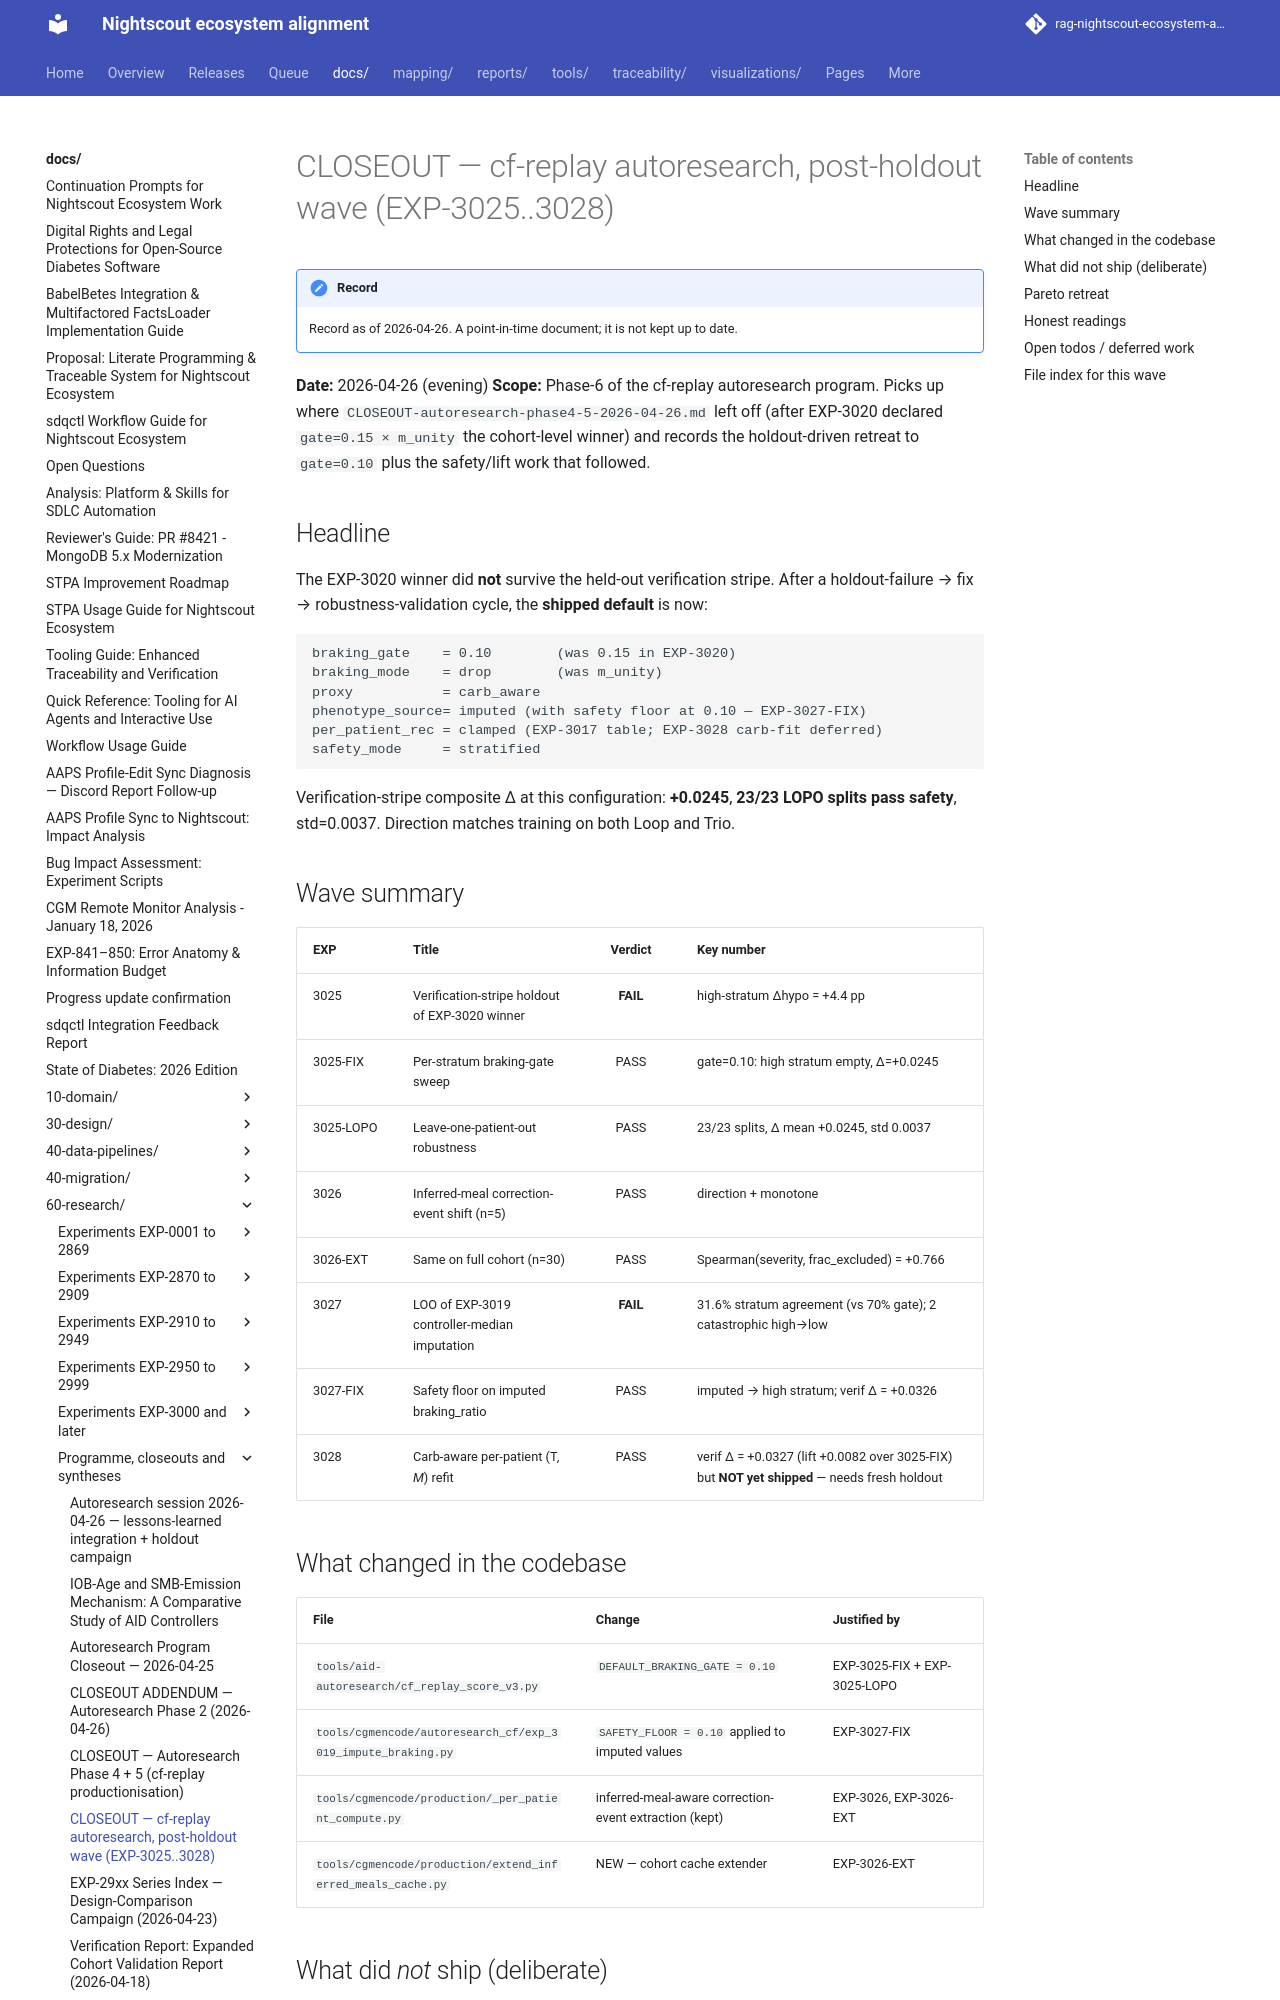

repository: bewest/rag-nightscout-ecosystem-alignment · page: docs/60-research/CLOSEOUT-autoresearch-phase6-2026-04-26.html · generator: mkdocs

# CLOSEOUT — cf-replay autoresearch, post-holdout wave (EXP-3025..3028)

**Date:** 2026-04-26 (evening)
**Scope:** Phase-6 of the cf-replay autoresearch program. Picks up
where `CLOSEOUT-autoresearch-phase4-5-2026-04-26.md` left off (after
EXP-3020 declared `gate=0.15 × m_unity` the cohort-level winner) and
records the holdout-driven retreat to `gate=0.10` plus the safety/lift
work that followed.

## Headline

The EXP-3020 winner did **not** survive the held-out verification
stripe. After a holdout-failure → fix → robustness-validation cycle,
the **shipped default** is now:

```
braking_gate    = 0.10        (was 0.15 in EXP-3020)
braking_mode    = drop        (was m_unity)
proxy           = carb_aware
phenotype_source= imputed (with safety floor at 0.10 — EXP-3027-FIX)
per_patient_rec = clamped (EXP-3017 table; EXP-3028 carb-fit deferred)
safety_mode     = stratified
```

Verification-stripe composite Δ at this configuration: **+0.0245**,
**23/23 LOPO splits pass safety**, std=0.0037. Direction matches
training on both Loop and Trio.

## Wave summary

| EXP | Title | Verdict | Key number |
|---|---|:---:|---|
| 3025 | Verification-stripe holdout of EXP-3020 winner | **FAIL** | high-stratum Δhypo = +4.4 pp |
| 3025-FIX | Per-stratum braking-gate sweep | PASS | gate=0.10: high stratum empty, Δ=+0.0245 |
| 3025-LOPO | Leave-one-patient-out robustness | PASS | 23/23 splits, Δ mean +0.0245, std 0.0037 |
| 3026 | Inferred-meal correction-event shift (n=5) | PASS | direction + monotone |
| 3026-EXT | Same on full cohort (n=30) | PASS | Spearman(severity, frac_excluded) = +0.766 |
| 3027 | LOO of EXP-3019 controller-median imputation | **FAIL** | 31.6% stratum agreement (vs 70% gate); 2 catastrophic high→low |
| 3027-FIX | Safety floor on imputed braking_ratio | PASS | imputed → high stratum; verif Δ = +0.0326 |
| 3028 | Carb-aware per-patient (T*, M*) refit | PASS | verif Δ = +0.0327 (lift +0.0082 over 3025-FIX) but **NOT yet shipped** — needs fresh holdout |

## What changed in the codebase

| File | Change | Justified by |
|---|---|---|
| `tools/aid-autoresearch/cf_replay_score_v3.py` | `DEFAULT_BRAKING_GATE = 0.10` | EXP-3025-FIX + EXP-3025-LOPO |
| `tools/cgmencode/autoresearch_cf/exp_3019_impute_braking.py` | `SAFETY_FLOOR = 0.10` applied to imputed values | EXP-3027-FIX |
| `tools/cgmencode/production/_per_patient_compute.py` | inferred-meal-aware correction-event extraction (kept) | EXP-3026, EXP-3026-EXT |
| `tools/cgmencode/production/extend_inferred_meals_cache.py` | NEW — cohort cache extender | EXP-3026-EXT |
